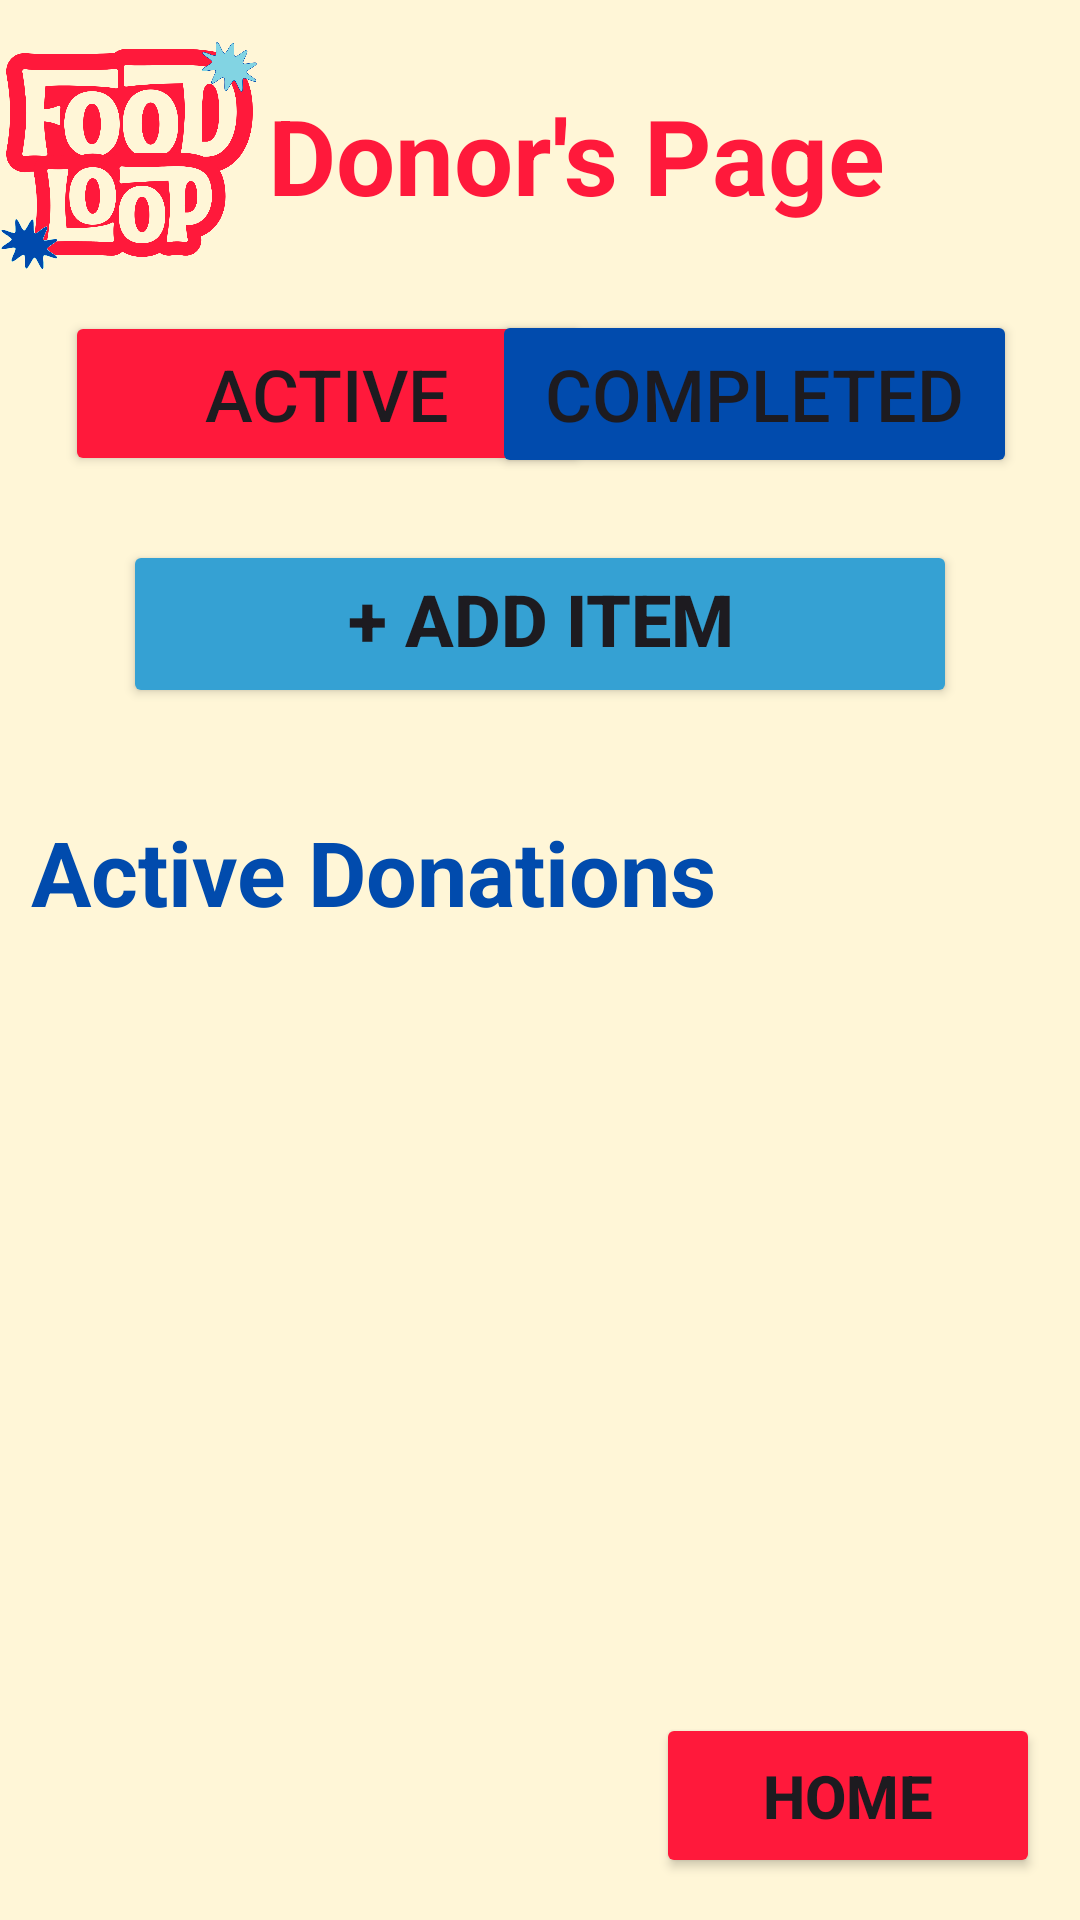

Layout XML and referenced resources for this Android screen:
<!-- AndroidManifest.xml: application theme Theme.FoodLoop -->
<!-- res/layout/activity_donor_page.xml -->
<?xml version="1.0" encoding="utf-8"?>
<androidx.constraintlayout.widget.ConstraintLayout xmlns:android="http://schemas.android.com/apk/res/android"
    xmlns:app="http://schemas.android.com/apk/res-auto"
    xmlns:tools="http://schemas.android.com/tools"
    android:id="@+id/main"
    android:layout_width="match_parent"
    android:layout_height="match_parent"
    android:background="#fff6d7"
    tools:context=".DonorPage">

    <ImageView
        android:id="@+id/btnDonorLogo"
        android:layout_width="86dp"
        android:layout_height="78dp"
        android:contentDescription="@string/imgFoodLoopLogo"
        app:layout_constraintBottom_toBottomOf="parent"
        app:layout_constraintEnd_toEndOf="parent"
        app:layout_constraintHorizontal_bias="0.0"
        app:layout_constraintStart_toStartOf="parent"
        app:layout_constraintTop_toTopOf="parent"
        app:layout_constraintVertical_bias="0.024"
        app:srcCompat="@drawable/foodloop_logo" />

    <TextView
        android:id="@+id/txtActiveDonorPage"
        android:layout_width="wrap_content"
        android:layout_height="wrap_content"
        android:text="@string/txtActiveDonations"
        android:textColor="#014BAD"
        android:textSize="30sp"
        android:textStyle="bold"
        app:layout_constraintBottom_toBottomOf="parent"
        app:layout_constraintEnd_toEndOf="parent"
        app:layout_constraintHorizontal_bias="0.078"
        app:layout_constraintStart_toStartOf="parent"
        app:layout_constraintTop_toTopOf="parent"
        app:layout_constraintVertical_bias="0.451" />

    <TextView
        android:id="@+id/txtDonorPage2"
        android:layout_width="wrap_content"
        android:layout_height="wrap_content"
        android:text="@string/txtDPTitle"
        android:textColor="#ff193b"
        android:textSize="35sp"
        android:textStyle="bold"
        app:layout_constraintBottom_toBottomOf="parent"
        app:layout_constraintEnd_toEndOf="parent"
        app:layout_constraintHorizontal_bias="0.578"
        app:layout_constraintStart_toStartOf="parent"
        app:layout_constraintTop_toTopOf="parent"
        app:layout_constraintVertical_bias="0.048" />

    <Button
        android:id="@+id/btnActive"
        android:layout_width="175dp"
        android:layout_height="55dp"
        android:backgroundTint="#ff193b"
        android:text="@string/btnActive1"
        android:textSize="24sp"
        app:layout_constraintBottom_toBottomOf="parent"
        app:layout_constraintEnd_toEndOf="parent"
        app:layout_constraintHorizontal_bias="0.118"
        app:layout_constraintStart_toStartOf="parent"
        app:layout_constraintTop_toTopOf="parent"
        app:layout_constraintVertical_bias="0.177" />

    <Button
        android:id="@+id/btnHomeDonorPage"
        android:layout_width="128dp"
        android:layout_height="55dp"
        android:backgroundTint="#ff193b"
        android:text="@string/btnHomeDonorPage"
        android:textSize="20sp"
        android:textStyle="bold"
        app:layout_constraintBottom_toBottomOf="parent"
        app:layout_constraintEnd_toEndOf="parent"
        app:layout_constraintHorizontal_bias="0.942"
        app:layout_constraintStart_toStartOf="parent"
        app:layout_constraintTop_toTopOf="parent"
        app:layout_constraintVertical_bias="0.976" />

    <Button
        android:id="@+id/btnAddItem"
        android:layout_width="278dp"
        android:layout_height="56dp"
        android:backgroundTint="#35a1d3"
        android:text="@string/btnAddItem"
        android:textSize="24sp"
        android:textStyle="bold"
        app:layout_constraintBottom_toBottomOf="parent"
        app:layout_constraintEnd_toEndOf="parent"
        app:layout_constraintStart_toStartOf="parent"
        app:layout_constraintTop_toTopOf="parent"
        app:layout_constraintVertical_bias="0.308" />

    <Button
        android:id="@+id/btnCompleted"
        android:layout_width="175dp"
        android:layout_height="56dp"
        android:backgroundTint="#014BAD"
        android:text="@string/btnCompleted1"
        android:textSize="24sp"
        app:layout_constraintBottom_toBottomOf="parent"
        app:layout_constraintEnd_toEndOf="parent"
        app:layout_constraintHorizontal_bias="0.886"
        app:layout_constraintStart_toStartOf="parent"
        app:layout_constraintTop_toTopOf="parent"
        app:layout_constraintVertical_bias="0.177" />

    <androidx.recyclerview.widget.RecyclerView
        android:id="@+id/rvActDonations"
        android:layout_width="355dp"
        android:layout_height="284dp"
        app:layout_constraintBottom_toBottomOf="parent"
        app:layout_constraintEnd_toEndOf="parent"
        app:layout_constraintStart_toStartOf="parent"
        app:layout_constraintTop_toTopOf="parent"
        app:layout_constraintVertical_bias="0.823" />

</androidx.constraintlayout.widget.ConstraintLayout>
<!-- resources referenced by this layout -->
<resources>
  <!-- drawable foodloop_logo: png bitmap (drawable, 114719 bytes) -->
  <string name="btnActive1">Active</string>
  <string name="btnAddItem"> +   Add Item Donation</string>
  <string name="btnCompleted1">Completed</string>
  <string name="btnHomeDonorPage">Home</string>
  <string name="imgFoodLoopLogo">FoodLoop logo</string>
  <string name="txtActiveDonations">Active Donations</string>
  <string name="txtDPTitle">Donor\'s Page</string>
  <style name="Theme.FoodLoop" parent="Base.Theme.FoodLoop" />
  <style name="Base.Theme.FoodLoop" parent="Theme.Material3.DayNight.NoActionBar">
          
          
      </style>
</resources>
